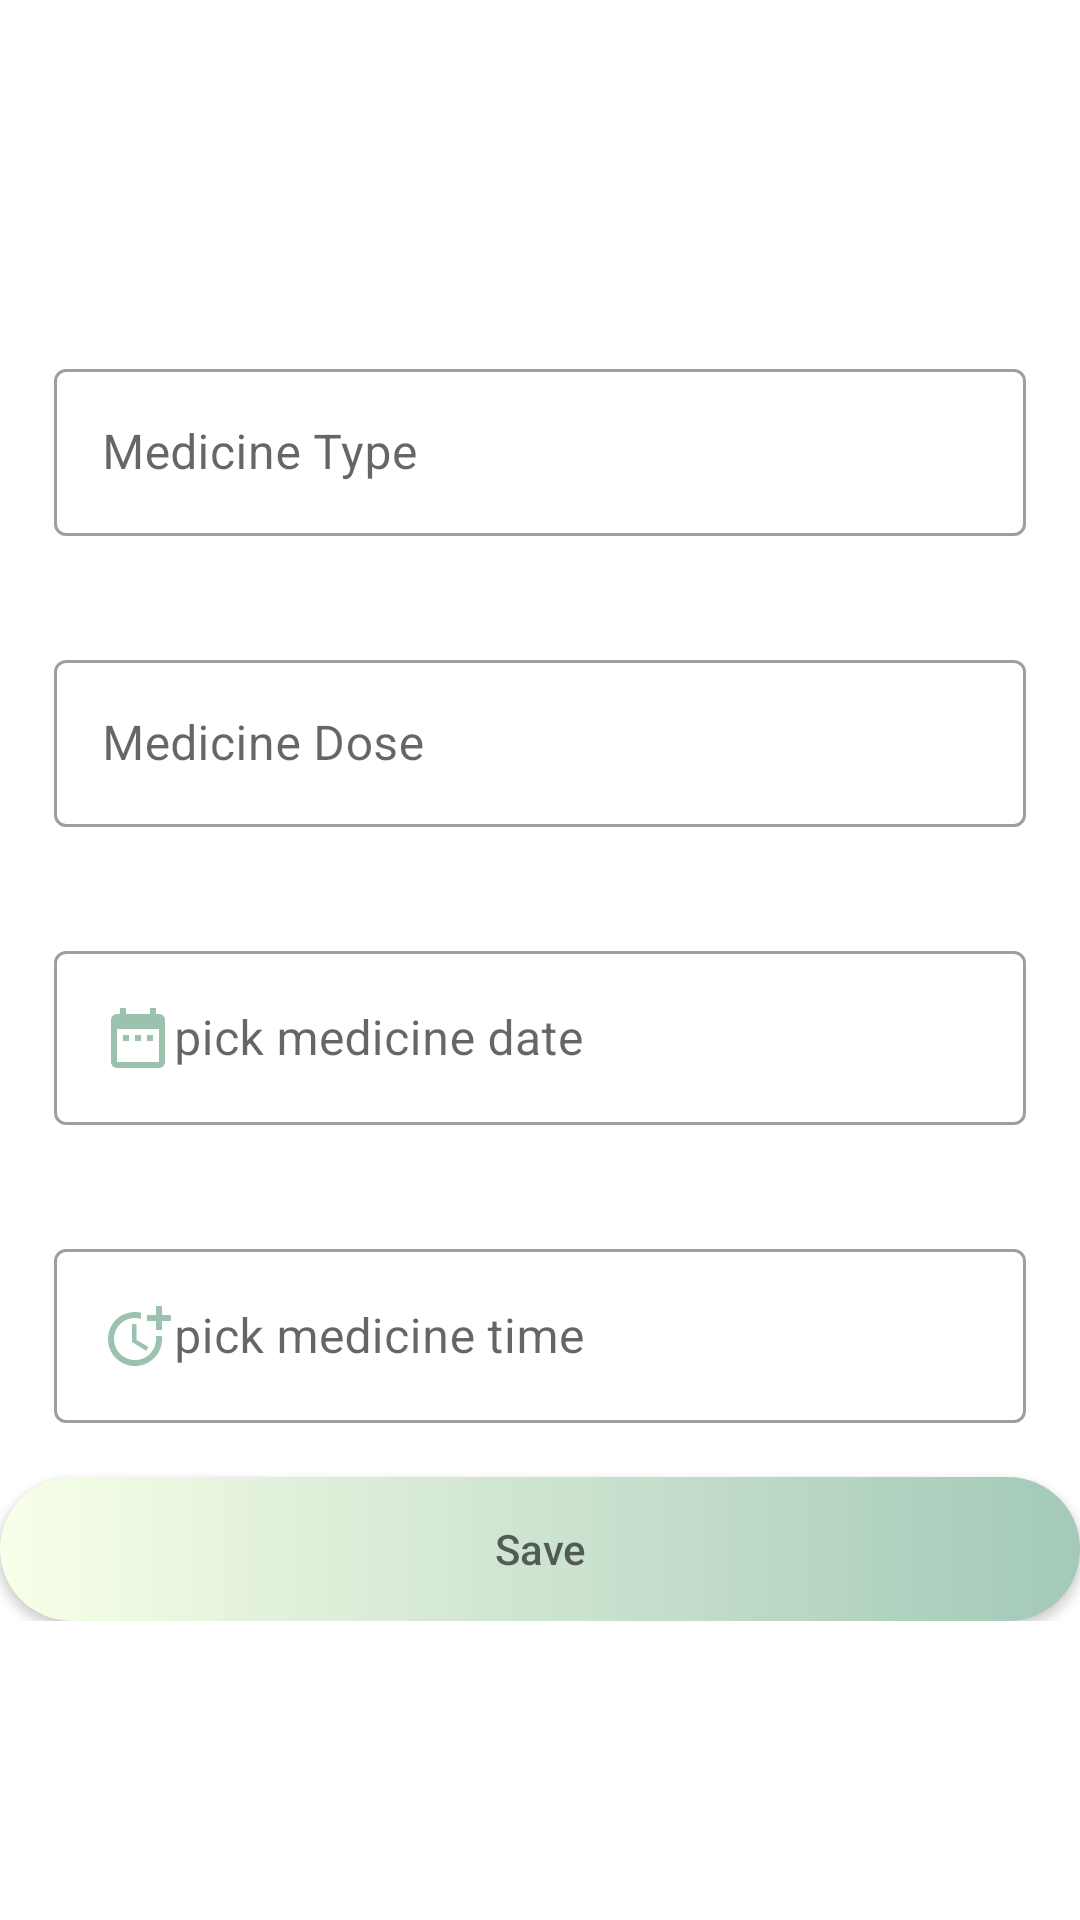

Here is an Android app screen rendered from its layout file. Give the layout XML and the strings, colors and styles it references.
<!-- AndroidManifest.xml: application theme Theme.ElderlyCareApp -->
<!-- res/layout/fragment_add_medicine_info.xml -->
<?xml version="1.0" encoding="utf-8"?>
<layout xmlns:android="http://schemas.android.com/apk/res/android"
    xmlns:app="http://schemas.android.com/apk/res-auto"
    xmlns:tools="http://schemas.android.com/tools"
    tools:context=".fragment.AddMedicineInfoFragment">

    <androidx.constraintlayout.widget.ConstraintLayout
        android:layout_width="match_parent"
        android:layout_height="match_parent">

        <LinearLayout
            android:layout_width="match_parent"
            android:layout_height="wrap_content"
            android:orientation="vertical"
            app:layout_constraintBottom_toBottomOf="parent"
            app:layout_constraintEnd_toEndOf="parent"
            app:layout_constraintStart_toStartOf="parent"
            app:layout_constraintTop_toTopOf="parent">

            <com.google.android.material.textfield.TextInputLayout
                android:id="@+id/tlayot"
                style="@style/Widget.MaterialComponents.TextInputLayout.OutlinedBox"
                android:layout_width="match_parent"
                android:layout_height="wrap_content"
                android:layout_margin="10dp"
                android:padding="8dp">

                <com.google.android.material.textfield.TextInputEditText
                    android:id="@+id/medTypeEt"
                    android:layout_width="match_parent"
                    android:layout_height="wrap_content"
                    android:hint="@string/medicine_type_add" />
            </com.google.android.material.textfield.TextInputLayout>

            <com.google.android.material.textfield.TextInputLayout
                android:id="@+id/layout2"
                style="@style/Widget.MaterialComponents.TextInputLayout.OutlinedBox"
                android:layout_width="match_parent"
                android:layout_height="wrap_content"
                android:layout_margin="10dp"
                android:padding="8dp">

                <com.google.android.material.textfield.TextInputEditText
                    android:id="@+id/doseEt"
                    android:layout_width="match_parent"
                    android:layout_height="wrap_content"
                    android:hint="@string/medicine_dose_add"
                    android:inputType="number" />
            </com.google.android.material.textfield.TextInputLayout>

            <com.google.android.material.textfield.TextInputLayout
                style="@style/Widget.MaterialComponents.TextInputLayout.OutlinedBox"
                android:layout_width="match_parent"
                android:layout_height="wrap_content"
                android:layout_margin="10dp"
                android:padding="8dp">

                <com.google.android.material.textfield.TextInputEditText
                    android:id="@+id/medDatePickBtn"
                    android:layout_width="match_parent"
                    android:layout_height="wrap_content"
                    android:drawableStart="@drawable/ic_baseline_date_range_24"
                    android:hint="@string/pick_medicine_date_add"
                    android:clickable="true"
                    android:inputType="date" />

            </com.google.android.material.textfield.TextInputLayout>

            <com.google.android.material.textfield.TextInputLayout
                style="@style/Widget.MaterialComponents.TextInputLayout.OutlinedBox"
                android:layout_width="match_parent"
                android:layout_height="wrap_content"
                android:layout_margin="10dp"
                android:padding="8dp">
                <com.google.android.material.textfield.TextInputEditText
                    android:id="@+id/medTimePickBtn"
                    android:drawableStart="@drawable/ic_baseline_more_time_24"
                    android:layout_width="match_parent"
                    android:layout_height="wrap_content"
                    android:hint="@string/pick_medicine_time"
                    android:inputType="time" />
            </com.google.android.material.textfield.TextInputLayout>

            <androidx.appcompat.widget.AppCompatButton
                android:id="@+id/SaveToAddBtn"
                style="@style/Widget.AppCompat.Button"
                android:layout_width="match_parent"
                android:layout_height="match_parent"
                android:background="@drawable/background_color"
                android:hint="@string/save_med"
                app:layout_constraintBottom_toBottomOf="parent"
                app:layout_constraintEnd_toEndOf="parent"
                app:layout_constraintStart_toStartOf="parent"
                app:layout_constraintTop_toTopOf="parent" />
        </LinearLayout>
    </androidx.constraintlayout.widget.ConstraintLayout>
</layout>
<!-- resources referenced by this layout -->
<resources>
  <!-- drawable background_color (drawable) -->
  <?xml version="1.0" encoding="utf-8"?>
  <shape xmlns:android="http://schemas.android.com/apk/res/android">
  
      <gradient
          android:startColor="@color/baby_white"
          android:endColor="@color/baby_blue"/>
  <corners
      android:radius="40dp"/>
  </shape>
  <!-- drawable ic_baseline_date_range_24 (drawable) -->
  <vector android:height="24dp" android:tint="#9BC1AF"
      android:viewportHeight="24" android:viewportWidth="24"
      android:width="24dp" xmlns:android="http://schemas.android.com/apk/res/android">
      <path android:fillColor="@android:color/white" android:pathData="M9,11L7,11v2h2v-2zM13,11h-2v2h2v-2zM17,11h-2v2h2v-2zM19,4h-1L18,2h-2v2L8,4L8,2L6,2v2L5,4c-1.11,0 -1.99,0.9 -1.99,2L3,20c0,1.1 0.89,2 2,2h14c1.1,0 2,-0.9 2,-2L21,6c0,-1.1 -0.9,-2 -2,-2zM19,20L5,20L5,9h14v11z"/>
  </vector>
  <!-- drawable ic_baseline_more_time_24 (drawable) -->
  <vector android:height="24dp" android:tint="#9BC1AF"
      android:viewportHeight="24" android:viewportWidth="24"
      android:width="24dp" xmlns:android="http://schemas.android.com/apk/res/android">
      <path android:fillColor="@android:color/white" android:pathData="M10,8l0,6l4.7,2.9l0.8,-1.2l-4,-2.4l0,-5.3z"/>
      <path android:fillColor="@android:color/white" android:pathData="M17.92,12c0.05,0.33 0.08,0.66 0.08,1c0,3.9 -3.1,7 -7,7s-7,-3.1 -7,-7c0,-3.9 3.1,-7 7,-7c0.7,0 1.37,0.1 2,0.29V4.23C12.36,4.08 11.69,4 11,4c-5,0 -9,4 -9,9s4,9 9,9s9,-4 9,-9c0,-0.34 -0.02,-0.67 -0.06,-1H17.92z"/>
      <path android:fillColor="@android:color/white" android:pathData="M20,5l0,-3l-2,0l0,3l-3,0l0,2l3,0l0,3l2,0l0,-3l3,0l0,-2z"/>
  </vector>
  <string name="medicine_dose_add">Medicine Dose</string>
  <string name="medicine_type_add">Medicine Type</string>
  <string name="pick_medicine_date_add">pick medicine date</string>
  <string name="pick_medicine_time">pick medicine time</string>
  <string name="save_med">Save</string>
  <style name="Theme.ElderlyCareApp" parent="Theme.MaterialComponents.DayNight.NoActionBar">
          
          <item name="colorPrimary">@color/baby_blue</item>
          <item name="colorPrimaryVariant">@color/baby_blue</item>
          <item name="colorOnPrimary">@color/white</item>
          
          <item name="colorSecondary">@color/baby_blue</item> 
          <item name="colorSecondaryVariant">@color/baby_blue</item>
          <item name="colorOnSecondary">@color/white</item>
          
          <item name="android:statusBarColor" tools:targetApi="l">?attr/colorPrimaryVariant</item>
          
      </style>
  <color name="baby_white">#f8ffe8</color>
  <color name="baby_blue">#A3C9B8</color>
  <color name="white">#FFFFFFFF</color>
</resources>
